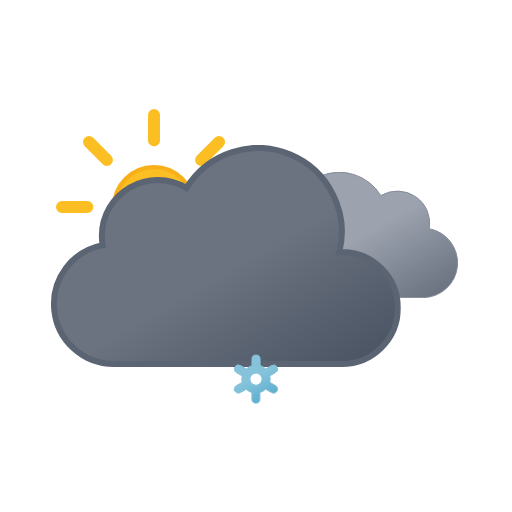
t = 0.00 s
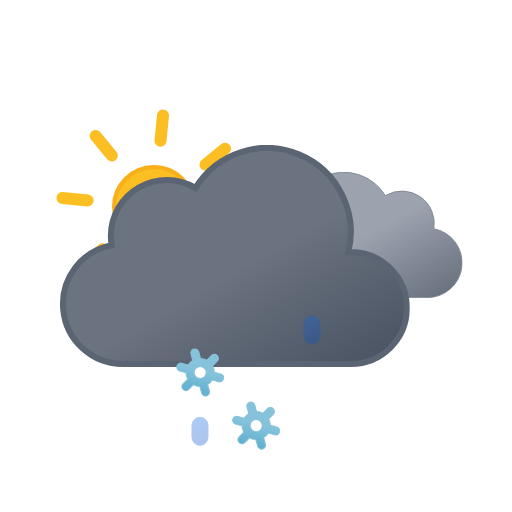
t = 0.75 s
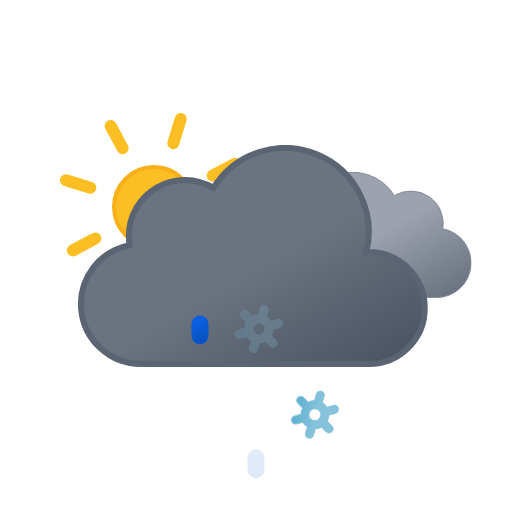
t = 2.25 s
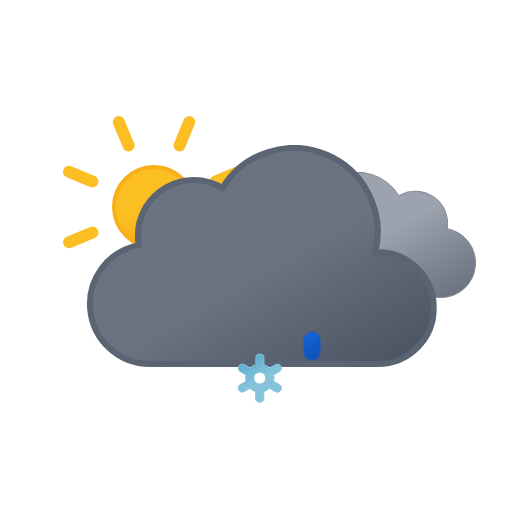
t = 3.00 s
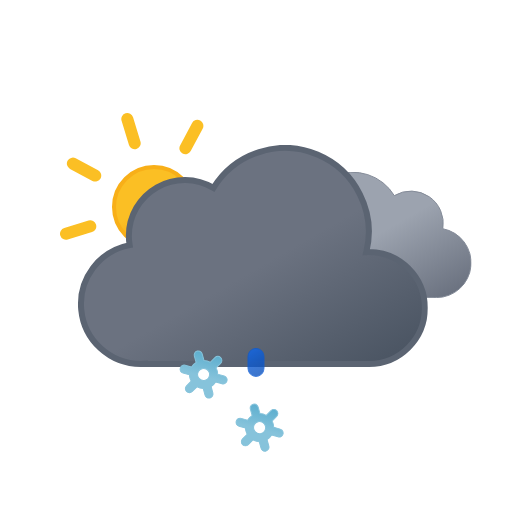
t = 3.75 s
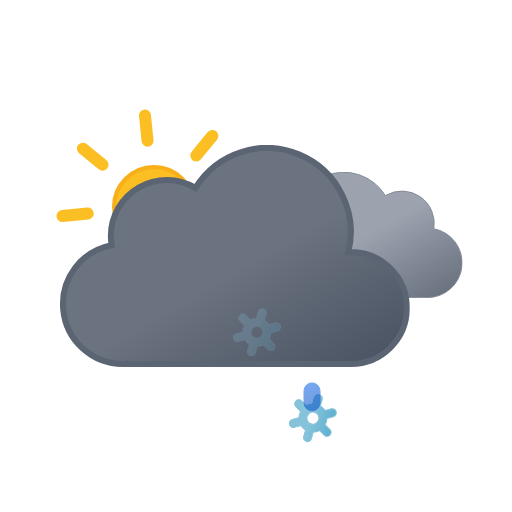
t = 5.25 s

The animated SVG that drew these frames (rendered in a browser with its animation timeline set to each time). Animation: 18 SMIL elements (animate=6,animateTransform=12); one cycle of 6.00 s, repeats indefinitely.

<svg xmlns="http://www.w3.org/2000/svg" xmlns:xlink="http://www.w3.org/1999/xlink" viewBox="0 0 512 512">
    <defs>
        <linearGradient id="a" x1="52.74" y1="9.62" x2="133.36" y2="149.27" gradientUnits="userSpaceOnUse">
            <stop offset="0" stop-color="#9ca3af"/>
            <stop offset="0.45" stop-color="#9ca3af"/>
            <stop offset="1" stop-color="#6b7280"/>
        </linearGradient>
        <linearGradient id="b" x1="99.45" y1="30.68" x2="232.64" y2="261.37" gradientUnits="userSpaceOnUse">
            <stop offset="0" stop-color="#6b7280"/>
            <stop offset="0.45" stop-color="#6b7280"/>
            <stop offset="1" stop-color="#4b5563"/>
        </linearGradient>
        <linearGradient id="c" x1="1399.27" y1="-1137.35" x2="1408.73" y2="-1112.71" gradientTransform="translate(-1188.61 1355.32) rotate(-9)" gradientUnits="userSpaceOnUse">
            <stop offset="0" stop-color="#0b65ed"/>
            <stop offset="0.45" stop-color="#0a5ad4"/>
            <stop offset="1" stop-color="#0950bc"/>
        </linearGradient>
        <linearGradient id="d" x1="1454.58" y1="-1128.59" x2="1464.04" y2="-1103.95" xlink:href="#c"/>
        <linearGradient id="e" x1="1509.89" y1="-1119.83" x2="1519.35" y2="-1095.19" xlink:href="#c"/>
        <linearGradient id="f" x1="11.38" y1="5.93" x2="32.82" y2="43.07" gradientUnits="userSpaceOnUse">
            <stop offset="0" stop-color="#86c3db"/>
            <stop offset="0.45" stop-color="#86c3db"/>
            <stop offset="1" stop-color="#5eafcf"/>
        </linearGradient>
        <linearGradient id="g" x1="67.38" y1="5.93" x2="88.82" y2="43.07" xlink:href="#f"/>
        <linearGradient id="h" x1="123.38" y1="5.93" x2="144.82" y2="43.07" xlink:href="#f"/>
        <linearGradient id="i" x1="78" y1="63.35" x2="118" y2="132.65" gradientUnits="userSpaceOnUse">
            <stop offset="0" stop-color="#fbbf24"/>
            <stop offset="0.45" stop-color="#fbbf24"/>
            <stop offset="1" stop-color="#f59e0b"/>
        </linearGradient>
        <symbol id="k" viewBox="0 0 196 196">
            <!-- sun-core -->
            <circle cx="98" cy="98" r="40" stroke="#f8af18" stroke-miterlimit="10" stroke-width="4" fill="url(#i)"/>

            <!-- sun-rays -->
            <path d="M98,31.38V6m0,184V164.62M145.11,50.89,163.05,33M33,163.05l17.94-17.94m0-94.22L33,33m130.1,130.1-17.94-17.94M6,98H31.38M190,98H164.62" fill="none" stroke="#fbbf24" stroke-linecap="round" stroke-miterlimit="10" stroke-width="12">
                <animateTransform
                    attributeName="transform"
                    additive="sum"
                    type="rotate"
                    values="0 98 98; 45 98 98"
                    dur="6s"
                    repeatCount="indefinite"/>
            </path>
        </symbol>
        <symbol id="m" viewBox="0 0 200.26 126.12">
            <path d="M.5,93.18a32.44,32.44,0,0,0,32.44,32.44H162.69v-.12c.77,0,1.53.12,2.31.12a34.75,34.75,0,0,0,6.49-68.89A32.38,32.38,0,0,0,123,23.62,48.58,48.58,0,0,0,34.4,60.81c-.49,0-1-.07-1.46-.07A32.44,32.44,0,0,0,.5,93.18Z" stroke="#848b98" stroke-miterlimit="10" fill="url(#a)"/>
        </symbol>
        <symbol id="n" viewBox="0 0 350 222">
            <path d="M291,107c-.85,0-1.68.09-2.53.13A83.9,83.9,0,0,0,135.6,42.92,55.91,55.91,0,0,0,51,91a56.56,56.56,0,0,0,.8,9.08A60,60,0,0,0,63,219c1.35,0,2.67-.11,4-.2v.2H291a56,56,0,0,0,0-112Z" stroke="#5b6472" stroke-miterlimit="10" stroke-width="6" fill="url(#b)"/>
        </symbol>
        <symbol id="l" viewBox="0 0 398 222" overflow="visible">
            <!-- dark-cloud -->
            <use width="200.26" height="126.12" transform="translate(198 27)" xlink:href="#m">
                <animateTransform
                    attributeName="transform"
                    additive="sum"
                    type="translate"
                    values="-9 0; 9 0; -9 0"
                    dur="6s"
                    repeatCount="indefinite"/>
            </use>

            <!-- black-cloud -->
            <use width="350" height="222" xlink:href="#n">
                <animateTransform
                    attributeName="transform"
                    additive="sum"
                    type="translate"
                    values="-18 0; 18 0; -18 0"
                    dur="6s"
                    repeatCount="indefinite"/>
            </use>
        </symbol>
        <symbol id="j" viewBox="0 0 410.84 258" overflow="visible">
            <use width="196" height="196" xlink:href="#k"/>
            <use width="398" height="222" transform="translate(12.84 36)" xlink:href="#l"/>
        </symbol>
        <symbol id="p" viewBox="0 0 156.2 49" overflow="visible">
            <!-- snowflake-1 -->
            <g>
                <path d="M41.67,31l-5.78-3.3a13.74,13.74,0,0,0,0-6.47L41.67,18a4,4,0,0,0,1.49-5.46A4.08,4.08,0,0,0,37.62,11l-5.79,3.3a13.61,13.61,0,0,0-2.64-2,13.84,13.84,0,0,0-3-1.28V4.5a4.05,4.05,0,0,0-8.1,0v6.6a14.25,14.25,0,0,0-5.69,3.23L6.58,11A4.08,4.08,0,0,0,1,12.5,4,4,0,0,0,2.53,18l5.78,3.3a13.74,13.74,0,0,0,0,6.47L2.53,31A4,4,0,0,0,1,36.5a4.08,4.08,0,0,0,3.52,2,4,4,0,0,0,2-.54l5.79-3.3a13.61,13.61,0,0,0,2.64,2,13.8,13.8,0,0,0,3,1.27V44.5a4.05,4.05,0,0,0,8.1,0V37.89a14.22,14.22,0,0,0,5.68-3.23L37.62,38a4,4,0,0,0,2,.54,4.08,4.08,0,0,0,3.52-2A4,4,0,0,0,41.67,31ZM19.06,29.7a6,6,0,0,1-2.22-8.2,6.1,6.1,0,0,1,5.27-3,6.16,6.16,0,0,1,3,.8,6,6,0,0,1,2.22,8.2A6.12,6.12,0,0,1,19.06,29.7Z" stroke="#86c3db" stroke-miterlimit="10" fill="url(#f)" opacity="0">
                    <animateTransform
                        attributeName="transform"
                        additive="sum"
                        type="rotate"
                        values="0 24 24; 360 24 24"
                        dur="6s"
                        repeatCount="indefinite"/>

                    <animate
                        id="t1"
                        attributeName="opacity"
                        values="0; 1; 1; 0"
                        begin="0s; t1.end+1s"
                        dur="2s"
                        keyTimes="0; .17; .83; 1"/>
                </path>

                <animateTransform
                    id="s1"
                    attributeName="transform"
                    additive="sum"
                    type="translate"
                    values="0 -36; 0 92;"
                    begin="0s; s1.end+1s"
                    dur="2s"/>
            </g>

            <!-- snowflake-2 -->
            <g>
                <path d="M97.67,31l-5.78-3.3a13.74,13.74,0,0,0,0-6.47L97.67,18a4,4,0,0,0,1.49-5.46A4.08,4.08,0,0,0,93.62,11l-5.79,3.3a13.61,13.61,0,0,0-2.64-2,13.84,13.84,0,0,0-3-1.28V4.5a4.05,4.05,0,0,0-8.1,0v6.6a14.25,14.25,0,0,0-5.69,3.23L62.58,11A4.08,4.08,0,0,0,57,12.5,4,4,0,0,0,58.53,18l5.78,3.3a13.74,13.74,0,0,0,0,6.47L58.53,31A4,4,0,0,0,57,36.5a4.08,4.08,0,0,0,3.52,2,4,4,0,0,0,2-.54l5.79-3.3a13.61,13.61,0,0,0,2.64,2,13.8,13.8,0,0,0,3,1.27V44.5a4.05,4.05,0,0,0,8.1,0V37.89a14.22,14.22,0,0,0,5.68-3.23L93.62,38a4,4,0,0,0,2,.54,4.08,4.08,0,0,0,3.52-2A4,4,0,0,0,97.67,31ZM75.06,29.7a6,6,0,0,1-2.22-8.2,6.1,6.1,0,0,1,5.27-3,6.16,6.16,0,0,1,3,.8,6,6,0,0,1,2.22,8.2A6.12,6.12,0,0,1,75.06,29.7Z" stroke="#86c3db" stroke-miterlimit="10" fill="url(#g)" opacity="0">
                    <animateTransform
                        attributeName="transform"
                        additive="sum"
                        type="rotate"
                        values="0 80 24; 360 80 24"
                        dur="6s"
                        repeatCount="indefinite"/>

                    <animate
                        id="t2"
                        attributeName="opacity"
                        values="0; 1; 1; 0"
                        begin="-.83s; t2.end+1s"
                        dur="2s"
                        keyTimes="0; .17; .83; 1"/>
                </path>

                <animateTransform
                    id="s2"
                    attributeName="transform"
                    additive="sum"
                    type="translate"
                    values="0 -36; 0 92;"
                    begin="-.83s; s2.end+1s"
                    dur="2s"/>
            </g>

            <!-- snowflake-3 -->
            <g>
                <path d="M153.67,31l-5.78-3.3a13.74,13.74,0,0,0,0-6.47L153.67,18a4,4,0,0,0,1.49-5.46A4.08,4.08,0,0,0,149.62,11l-5.79,3.3a13.61,13.61,0,0,0-2.64-2,13.84,13.84,0,0,0-3-1.28V4.5a4.05,4.05,0,0,0-8.1,0v6.6a14.25,14.25,0,0,0-5.69,3.23L118.58,11A4.08,4.08,0,0,0,113,12.5,4,4,0,0,0,114.53,18l5.78,3.3a13.74,13.74,0,0,0,0,6.47L114.53,31A4,4,0,0,0,113,36.5a4.08,4.08,0,0,0,3.52,2,4,4,0,0,0,2-.54l5.79-3.3a13.61,13.61,0,0,0,2.64,2,13.8,13.8,0,0,0,3,1.27V44.5a4.05,4.05,0,0,0,8.1,0V37.89a14.22,14.22,0,0,0,5.68-3.23l5.79,3.3a4,4,0,0,0,2,.54,4.08,4.08,0,0,0,3.52-2A4,4,0,0,0,153.67,31ZM131.06,29.7a6,6,0,0,1-2.22-8.2,6.1,6.1,0,0,1,5.27-3,6.16,6.16,0,0,1,3,.8,6,6,0,0,1,2.22,8.2A6.12,6.12,0,0,1,131.06,29.7Z" stroke="#86c3db" stroke-miterlimit="10" fill="url(#h)" opacity="0">
                    <animateTransform
                        attributeName="transform"
                        additive="sum"
                        type="rotate"
                        values="0 136 24; 360 136 24"
                        dur="6s"
                        repeatCount="indefinite"/>

                    <animate
                        id="t3"
                        attributeName="opacity"
                        values="0; 1; 1; 0"
                        begin=".83s; t3.end+1s"
                        dur="2s"
                        keyTimes="0; .17; .83; 1"/>
                </path>

                <animateTransform
                    id="s3"
                    attributeName="transform"
                    additive="sum"
                    type="translate"
                    values="0 -36; 0 92;"
                    begin=".83s; s3.end+1s"
                    dur="2s"/>
            </g>
        </symbol>
        <symbol id="o" viewBox="0 0 156.2 49" overflow="visible">
            <use width="156.2" height="49" xlink:href="#p"/>

            <!-- raindrop-1 -->
            <path d="M22.1,38.5a8,8,0,0,1-8-8v-12a8,8,0,0,1,16,0v12A8,8,0,0,1,22.1,38.5Z" stroke="#0a5ad4" stroke-miterlimit="10" fill="url(#c)" opacity="0">
                <animateTransform
                    id="x1"
                    attributeName="transform"
                    additive="sum"
                    type="translate"
                    values="0 -32; 0 -32; 0 120;"
                    begin="0s; x1.end+1s"
                    dur="1s"
                    keyTimes="0; .25; 1"/>

                <animate
                    id="y1"
                    attributeName="opacity"
                    values="0; 1; 0"
                    begin="0s; y1.end+1s"
                    dur="1s"
                    keyTimes="0; .25; 1"/>
            </path>

            <!-- raindrop-2 -->
            <path d="M78.1,38.5a8,8,0,0,1-8-8v-12a8,8,0,0,1,16,0v12A8,8,0,0,1,78.1,38.5Z" stroke="#0a5ad4" stroke-miterlimit="10" fill="url(#d)" opacity="0">
                <animateTransform
                    id="x2"
                    attributeName="transform"
                    additive="sum"
                    type="translate"
                    values="0 -32; 0 -32; 0 120;"
                    begin="1.34s; x2.end+1s"
                    dur="1s"
                    keyTimes="0; .25; 1"/>

                <animate
                    id="y2"
                    attributeName="opacity"
                    values="0; 1; 0"
                    begin="1.34s; y2.end+1s"
                    dur="1s"
                    keyTimes="0; .25; 1"/>
            </path>

            <!-- raindrop-3 -->
            <path d="M134.1,38.5a8,8,0,0,1-8-8v-12a8,8,0,0,1,16,0v12A8,8,0,0,1,134.1,38.5Z" stroke="#0a5ad4" stroke-miterlimit="10" fill="url(#e)" opacity="0">
                <animateTransform
                    id="x3"
                    attributeName="transform"
                    additive="sum"
                    type="translate"
                    values="0 -32; 0 -32; 0 120;"
                    begin=".67s; x3.end+1s"
                    dur="1s"
                    keyTimes="0; .25; 1"/>

                <animate
                    id="y3"
                    attributeName="opacity"
                    values="0; 1; 0"
                    begin=".67s; y3.end+1s"
                    dur="1s"
                    keyTimes="0; .25; 1"/>
            </path>
        </symbol>
    </defs>
    <use width="410.84" height="258" transform="translate(56 109)" xlink:href="#j"/>
    <use width="156.2" height="49" transform="translate(177.9 337.5)" xlink:href="#o"/>
</svg>
